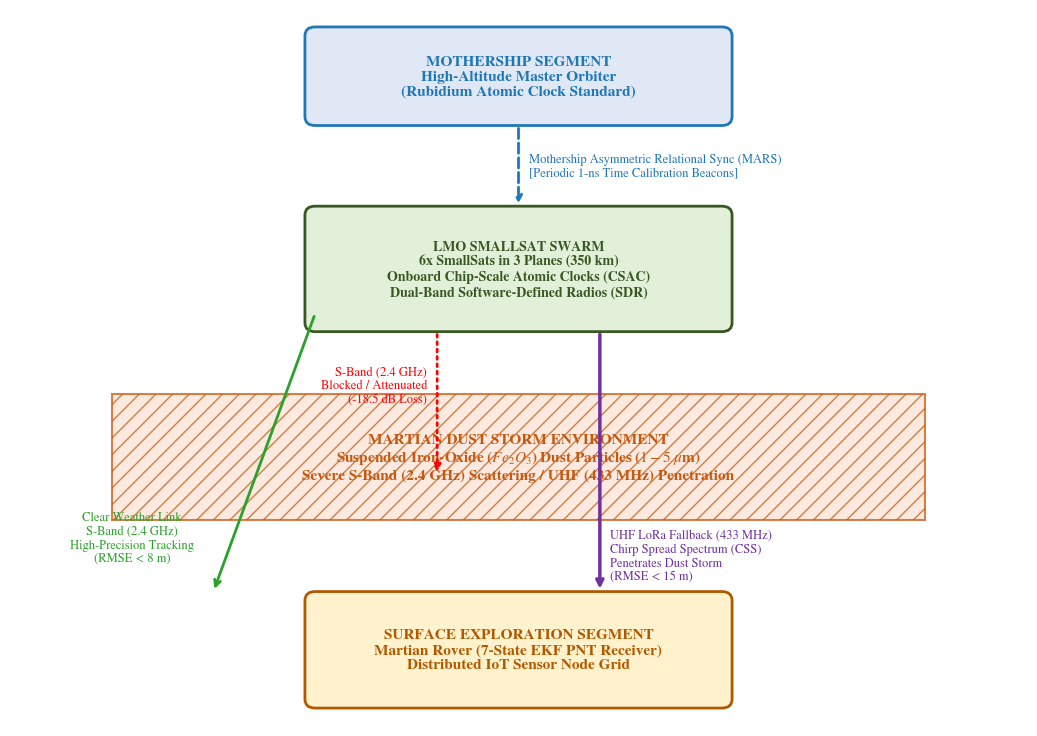

The matplotlib source for this figure: (Note: this script raises an exception after producing the figure.)
import os
import matplotlib.pyplot as plt
import matplotlib.patches as patches

# Configure matplotlib
plt.rcParams.update({
    'mathtext.fontset': 'stix',
    'font.family': 'STIXGeneral',
    'font.size': 11
})

fig, ax = plt.subplots(figsize=(10.5, 7.5))
ax.set_xlim(0, 10)
ax.set_ylim(0, 8)
ax.axis('off')

# 1. Mothership Block
rect_mother = patches.FancyBboxPatch((3.0, 6.8), 4.0, 0.9, boxstyle="round,pad=0.1",
                                    facecolor='#e1e8f5', edgecolor='#1f77b4', linewidth=2)
ax.add_patch(rect_mother)
ax.text(5.0, 7.25, "MOTHERSHIP SEGMENT\nHigh-Altitude Master Orbiter\n(Rubidium Atomic Clock Standard)", 
        ha='center', va='center', fontweight='bold', color='#1f77b4', fontsize=11)

# 2. Swarm Block
rect_swarm = patches.FancyBboxPatch((3.0, 4.5), 4.0, 1.2, boxstyle="round,pad=0.1",
                                   facecolor='#e2f0d9', edgecolor='#385723', linewidth=2)
ax.add_patch(rect_swarm)
ax.text(5.0, 5.1, "LMO SMALLSAT SWARM\n6x SmallSats in 3 Planes (350 km)\nOnboard Chip-Scale Atomic Clocks (CSAC)\nDual-Band Software-Defined Radios (SDR)", 
        ha='center', va='center', fontweight='bold', color='#385723', fontsize=10)

# 3. Dust Storm Block (Martian Atmosphere)
rect_dust = patches.Rectangle((1.0, 2.3), 8.0, 1.4, hatch='//', 
                             facecolor='#fce4d6', edgecolor='#c65911', alpha=0.75, linewidth=1.5)
ax.add_patch(rect_dust)
ax.text(5.0, 3.0, "MARTIAN DUST STORM ENVIRONMENT\nSuspended Iron-Oxide ($Fe_2O_3$) Dust Particles ($1-5 \ \mu$m)\nSevere S-Band (2.4 GHz) Scattering / UHF (433 MHz) Penetration", 
        ha='center', va='center', color='#c65911', fontweight='bold', fontsize=11)

# 4. Surface Segment Block
rect_rover = patches.FancyBboxPatch((3.0, 0.3), 4.0, 1.1, boxstyle="round,pad=0.1",
                                   facecolor='#fff2cc', edgecolor='#b25900', linewidth=2)
ax.add_patch(rect_rover)
ax.text(5.0, 0.85, "SURFACE EXPLORATION SEGMENT\nMartian Rover (7-State EKF PNT Receiver)\nDistributed IoT Sensor Node Grid", 
        ha='center', va='center', fontweight='bold', color='#b25900', fontsize=11)

# --- CONNECTIONS & ANNOTATIONS ---

# Arrow 1: Mothership to Swarm (MARS Sync)
ax.annotate("", xy=(5.0, 5.8), xytext=(5.0, 6.7),
            arrowprops=dict(arrowstyle="->", color='#1f77b4', lw=2, ls='--'))
ax.text(5.1, 6.25, "Mothership Asymmetric Relational Sync (MARS)\n[Periodic 1-ns Time Calibration Beacons]", 
        ha='left', va='center', color='#1f77b4', fontsize=9)

# Arrow 2: Swarm to Ground (Clear Weather - S-band)
ax.annotate("", xy=(2.0, 1.5), xytext=(3.0, 4.6),
            arrowprops=dict(arrowstyle="->", color='#2ca02c', lw=2))
ax.text(1.2, 2.1, "Clear Weather Link\nS-Band (2.4 GHz)\nHigh-Precision Tracking\n(RMSE < 8 m)", 
        ha='center', va='center', color='#2ca02c', fontsize=9)

# Arrow 3: Swarm to Storm (S-band Attenuated)
ax.annotate("", xy=(4.2, 2.8), xytext=(4.2, 4.4),
            arrowprops=dict(arrowstyle="-|>", color='red', lw=2, ls=':'))
ax.text(4.1, 3.8, "S-Band (2.4 GHz)\nBlocked / Attenuated\n(-18.5 dB Loss)", 
        ha='right', va='center', color='red', fontsize=9)

# Arrow 4: Swarm to Ground through Storm (UHF LoRa Fallback)
ax.annotate("", xy=(5.8, 1.5), xytext=(5.8, 4.4),
            arrowprops=dict(arrowstyle="->", color='#7030a0', lw=2.5))
ax.text(5.9, 1.9, "UHF LoRa Fallback (433 MHz)\nChirp Spread Spectrum (CSS)\nPenetrates Dust Storm\n(RMSE < 15 m)", 
        ha='left', va='center', color='#7030a0', fontsize=9)

plt.tight_layout()
os.makedirs('../paper', exist_ok=True)
plt.savefig('../paper/system_diagram.png', dpi=300, bbox_inches='tight')
plt.close()
print("System diagram saved successfully to paper/system_diagram.png")
